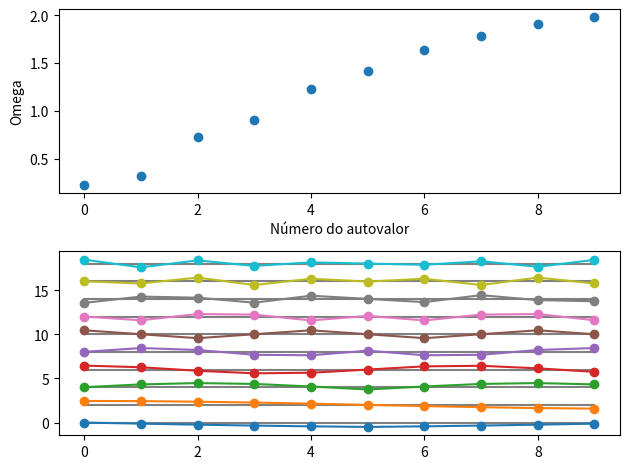

Write Python code to recreate this figure. (Note: this script raises an exception after producing the figure.)
import numpy as np
import matplotlib.pyplot as plt
plt.rcParams.update({'figure.autolayout': True})

N = 10

iN = np.arange(N)

km = 1  # k sobre m

# Construção da matriz evolução temporal
A = np.zeros([N, N])
A[iN, iN] = 2 * km
A[iN[1:], iN[:-1]] = -km
A[iN[:-1], iN[1:]] = -km

# Condição de contorno extremidades livres
# A[0, 0] = A[-1, -1] = km

# Condição de contorno periódica
A[0, -1] = A[-1, 0] = km

# Impureza na rede (massa 5 mais pesada)
A[N//2, :] /= 5

# Cálculo de ordenamento dos autovetores e autovalores
lamb, X = np.linalg.eig(A)
lamb[lamb < 0] = 0
asort = np.argsort(lamb)
lamb = lamb[asort]
X = X[:, asort]
omega = np.sqrt(lamb)

fig = plt.figure()
# Gráfico das frequências (energia = hf)
graf1 = fig.add_subplot(2, 1, 1)
plt.ylabel('Omega')
plt.xlabel('Número do autovalor')
plt.plot(iN, omega, 'o')

# Gráfico dos modos normais
graf2 = fig.add_subplot(2, 1, 2)
for i in iN:
    plt.plot(iN, iN * 0 + 2*i, '-', color='gray')
    plt.plot(iN, X[:, i] + 2*i, 'o-')

plt.savefig("autovalores_autovetores/autovalores_autovetores.png")

plt.show()
